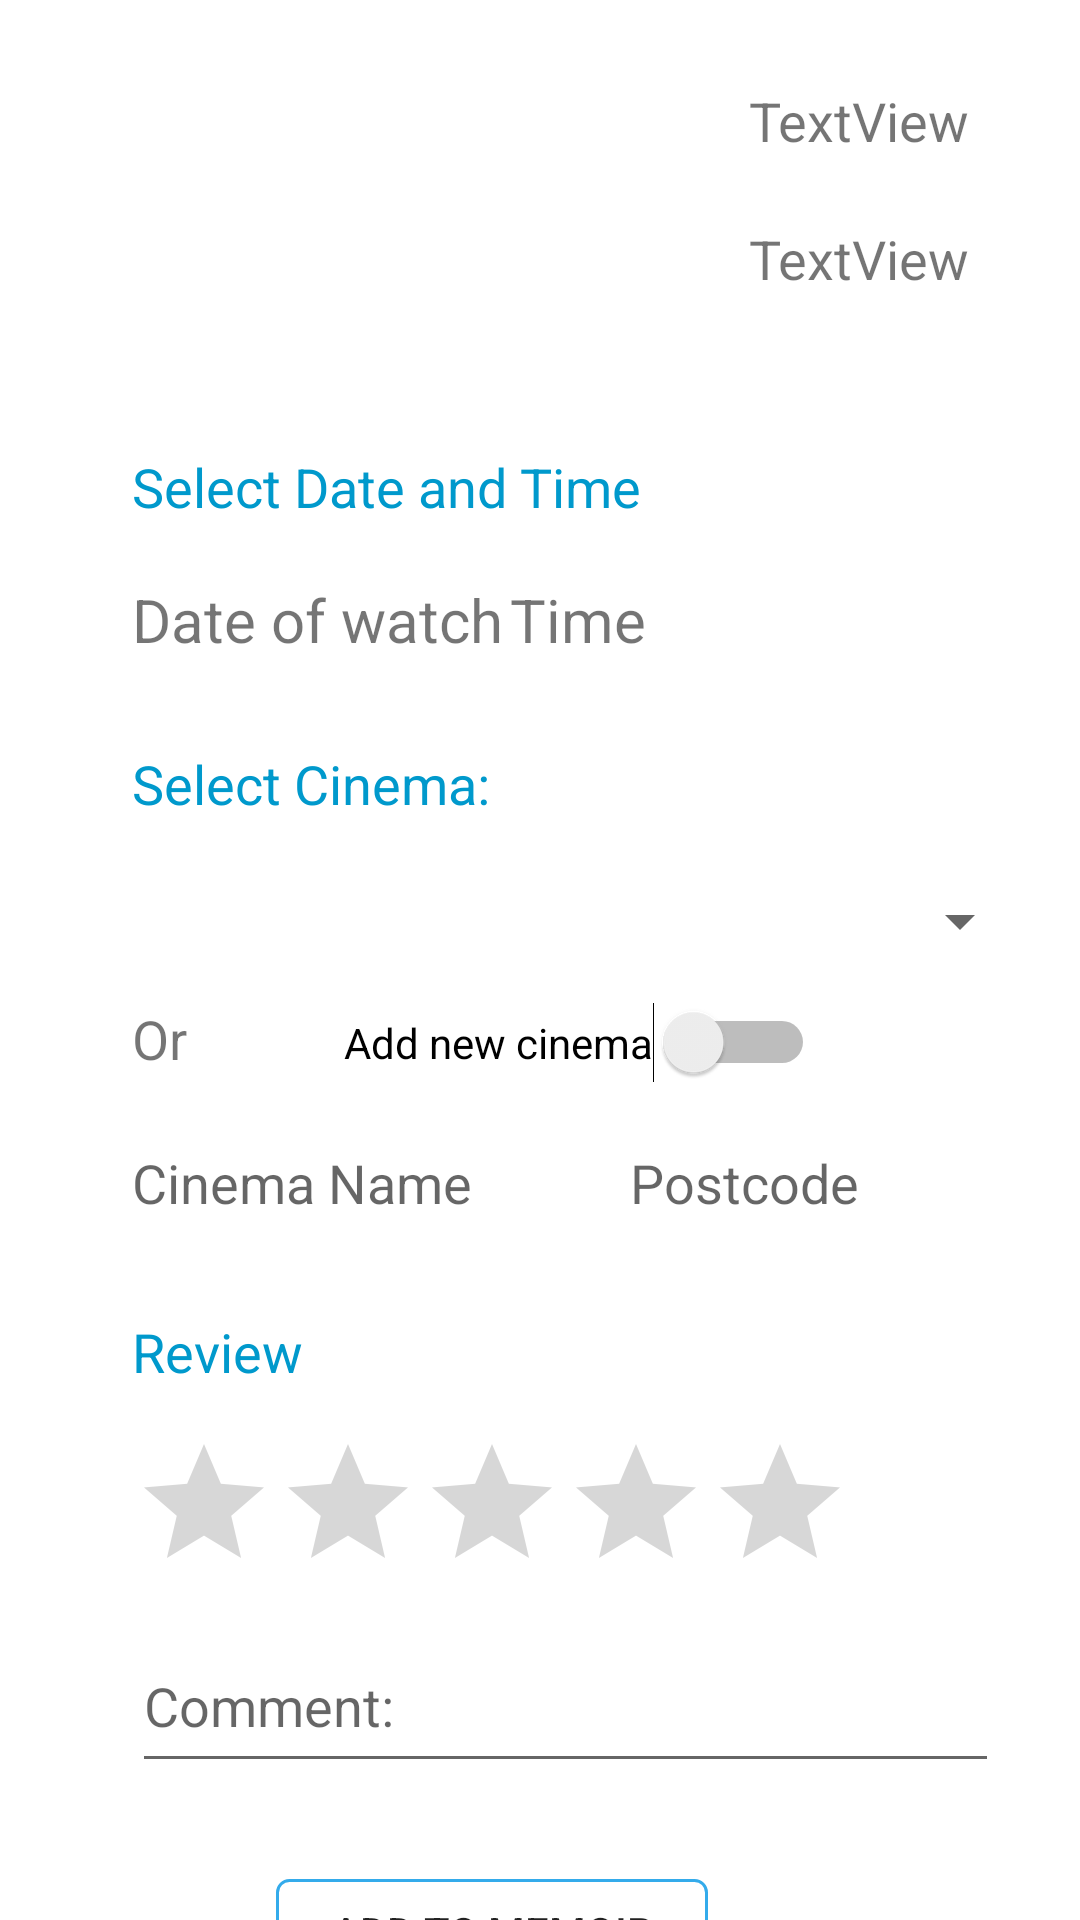

Write the Android layout XML for this screen, with the resource values it uses.
<!-- AndroidManifest.xml: application theme AppTheme -->
<!-- res/layout/fragment_add_to_memoir.xml -->
<?xml version="1.0" encoding="utf-8"?>
<androidx.constraintlayout.widget.ConstraintLayout xmlns:android="http://schemas.android.com/apk/res/android"
    xmlns:app="http://schemas.android.com/apk/res-auto"
    xmlns:tools="http://schemas.android.com/tools"
    android:layout_width="match_parent"
    android:layout_height="match_parent">


    <TextView
        android:id="@+id/addMemoirYear"
        android:layout_width="112dp"
        android:layout_height="31dp"
        android:layout_marginTop="20dp"
        android:text="TextView"
        android:textSize="18sp"
        app:layout_constraintStart_toStartOf="@+id/addMemoirName"
        app:layout_constraintTop_toBottomOf="@+id/addMemoirName" />

    <TextView
        android:id="@+id/tvComment"
        android:layout_width="120dp"
        android:layout_height="27dp"
        android:layout_marginTop="32dp"
        android:text="Review"
        android:textColor="@android:color/holo_blue_dark"
        android:textSize="18sp"
        app:layout_constraintStart_toStartOf="@+id/tvOr"
        app:layout_constraintTop_toBottomOf="@+id/etCinemaName" />

    <EditText
        android:id="@+id/etCinemaPostcode"
        android:layout_width="122dp"
        android:layout_height="24dp"
        android:layout_marginStart="44dp"
        android:layout_marginLeft="44dp"
        android:background="@drawable/text_border_bottom"
        android:ems="10"
        android:hint="Postcode"
        android:inputType="textPersonName"
        app:layout_constraintStart_toEndOf="@+id/etCinemaName"
        app:layout_constraintTop_toTopOf="@+id/etCinemaName" />

    <TextView
        android:id="@+id/tvSelectCinema2"
        android:layout_width="wrap_content"
        android:layout_height="27dp"
        android:layout_marginStart="44dp"
        android:layout_marginLeft="44dp"
        android:layout_marginTop="24dp"
        android:text="Select Date and Time"
        android:textColor="@android:color/holo_blue_dark"
        android:textSize="18sp"
        app:layout_constraintStart_toStartOf="parent"
        app:layout_constraintTop_toBottomOf="@+id/addMemoirPoster" />

    <ImageView
        android:id="@+id/addMemoirPoster"
        android:layout_width="142dp"
        android:layout_height="110dp"
        android:layout_marginTop="16dp"
        app:layout_constraintEnd_toEndOf="parent"
        app:layout_constraintHorizontal_bias="0.163"
        app:layout_constraintStart_toStartOf="parent"
        app:layout_constraintTop_toTopOf="parent" />

    <TextView
        android:id="@+id/watchDatePicker"
        android:layout_width="153dp"
        android:layout_height="36dp"
        android:layout_marginStart="44dp"
        android:layout_marginLeft="44dp"
        android:layout_marginTop="16dp"
        android:text="Date of watch"
        android:textSize="20sp"
        app:layout_constraintEnd_toStartOf="@+id/watchTimePicker"
        app:layout_constraintHorizontal_bias="0.0"
        app:layout_constraintStart_toStartOf="parent"
        app:layout_constraintTop_toBottomOf="@+id/tvSelectCinema2" />

    <TextView
        android:id="@+id/tvSelectCinema"
        android:layout_width="120dp"
        android:layout_height="27dp"
        android:layout_marginTop="20dp"
        android:text="Select Cinema:"
        android:textColor="@android:color/holo_blue_dark"
        android:textSize="18sp"
        app:layout_constraintStart_toStartOf="@+id/watchDatePicker"
        app:layout_constraintTop_toBottomOf="@+id/watchDatePicker" />

    <Spinner
        android:id="@+id/cinemaSpinner"
        android:layout_width="300dp"
        android:layout_height="30dp"
        android:layout_marginTop="16dp"
        app:layout_constraintStart_toStartOf="@+id/tvSelectCinema"
        app:layout_constraintTop_toBottomOf="@+id/tvSelectCinema" />

    <TextView
        android:id="@+id/tvOr"
        android:layout_width="wrap_content"
        android:layout_height="wrap_content"
        android:layout_marginTop="12dp"
        android:text="Or "
        android:textSize="18sp"
        app:layout_constraintStart_toStartOf="@+id/cinemaSpinner"
        app:layout_constraintTop_toBottomOf="@+id/cinemaSpinner" />

    <EditText
        android:id="@+id/etCinemaName"
        android:layout_width="122dp"
        android:layout_height="24dp"
        android:layout_marginTop="24dp"
        android:background="@drawable/text_border_bottom"
        android:ems="10"
        android:hint="Cinema Name"
        android:inputType="textPersonName"
        app:layout_constraintStart_toStartOf="@+id/tvOr"
        app:layout_constraintTop_toBottomOf="@+id/tvOr" />

    <EditText
        android:id="@+id/etComment"
        android:layout_width="289dp"
        android:layout_height="48dp"
        android:layout_marginTop="12dp"
        android:layout_marginEnd="40dp"
        android:layout_marginRight="40dp"
        android:background="?attr/editTextBackground"
        android:ems="10"
        android:gravity="start|top"
        android:hint="Comment: "
        android:inputType="textMultiLine"
        app:layout_constraintEnd_toEndOf="parent"
        app:layout_constraintHorizontal_bias="0.0"
        app:layout_constraintStart_toStartOf="@+id/addMemoirRatingBar"
        app:layout_constraintTop_toBottomOf="@+id/addMemoirRatingBar" />

    <Button
        android:id="@+id/submitMemoir"
        android:layout_width="144dp"
        android:layout_height="35dp"
        android:layout_marginTop="32dp"
        android:background="@drawable/button_outline_shape"
        android:paddingTop="0dp"
        android:text="Add to Memoir"
        app:layout_constraintEnd_toEndOf="parent"
        app:layout_constraintHorizontal_bias="0.426"
        app:layout_constraintStart_toStartOf="parent"
        app:layout_constraintTop_toBottomOf="@+id/etComment" />

    <TextView
        android:id="@+id/watchTimePicker"
        android:layout_width="126dp"
        android:layout_height="36dp"
        android:layout_marginEnd="64dp"
        android:layout_marginRight="64dp"
        android:text="Time"
        android:textSize="20sp"
        app:layout_constraintEnd_toEndOf="parent"
        app:layout_constraintTop_toTopOf="@+id/watchDatePicker" />

    <Switch
        android:id="@+id/createNewCinema"
        android:layout_width="wrap_content"
        android:layout_height="wrap_content"
        android:layout_marginStart="48dp"
        android:layout_marginLeft="48dp"
        android:text="Add new cinema"
        app:layout_constraintStart_toEndOf="@+id/tvOr"
        app:layout_constraintTop_toTopOf="@+id/tvOr" />

    <TextView
        android:id="@+id/addMemoirName"
        android:layout_width="84dp"
        android:layout_height="26dp"
        android:layout_marginStart="72dp"
        android:layout_marginLeft="72dp"
        android:layout_marginTop="12dp"
        android:text="TextView"
        android:textSize="18sp"
        app:layout_constraintStart_toEndOf="@+id/addMemoirPoster"
        app:layout_constraintTop_toTopOf="@+id/addMemoirPoster" />

    <RatingBar
        android:id="@+id/addMemoirRatingBar"
        android:layout_width="wrap_content"
        android:layout_height="wrap_content"
        android:layout_marginTop="12dp"
        android:numStars="5"
        app:layout_constraintStart_toStartOf="@+id/etCinemaName"
        app:layout_constraintTop_toBottomOf="@+id/tvComment" />
</androidx.constraintlayout.widget.ConstraintLayout>
<!-- resources referenced by this layout -->
<resources>
  <!-- drawable button_outline_shape (drawable) -->
  <?xml version="1.0" encoding="utf-8"?>
  <selector xmlns:android="http://schemas.android.com/apk/res/android">
  
      <item><shape>
          <stroke android:width="1dp" android:color="#34abeb" />
  
          <solid android:color="@android:color/transparent" />
  
  
          <corners
              android:bottomLeftRadius="4dp"
              android:bottomRightRadius="4dp"
              android:topLeftRadius="4dp"
              android:topRightRadius="4dp" />
      </shape></item>
  
  </selector>
  <style name="AppTheme" parent="Theme.AppCompat.Light.DarkActionBar">
          
          <item name="android:actionBarStyle">@style/MyActionBar</item>
          <item name="android:background">@color/white_opaque</item>
          <item name="android:windowBackground">@color/white_opaque</item>
          <item name="android:colorBackground">@color/white_opaque</item>
      </style>
  <style name="MyActionBar" parent="Theme.AppCompat.Light.DarkActionBar">
          <item name="android:background">#42daf5</item>
      </style>
  <color name="white_opaque">#FFFFFFFF</color>
</resources>
